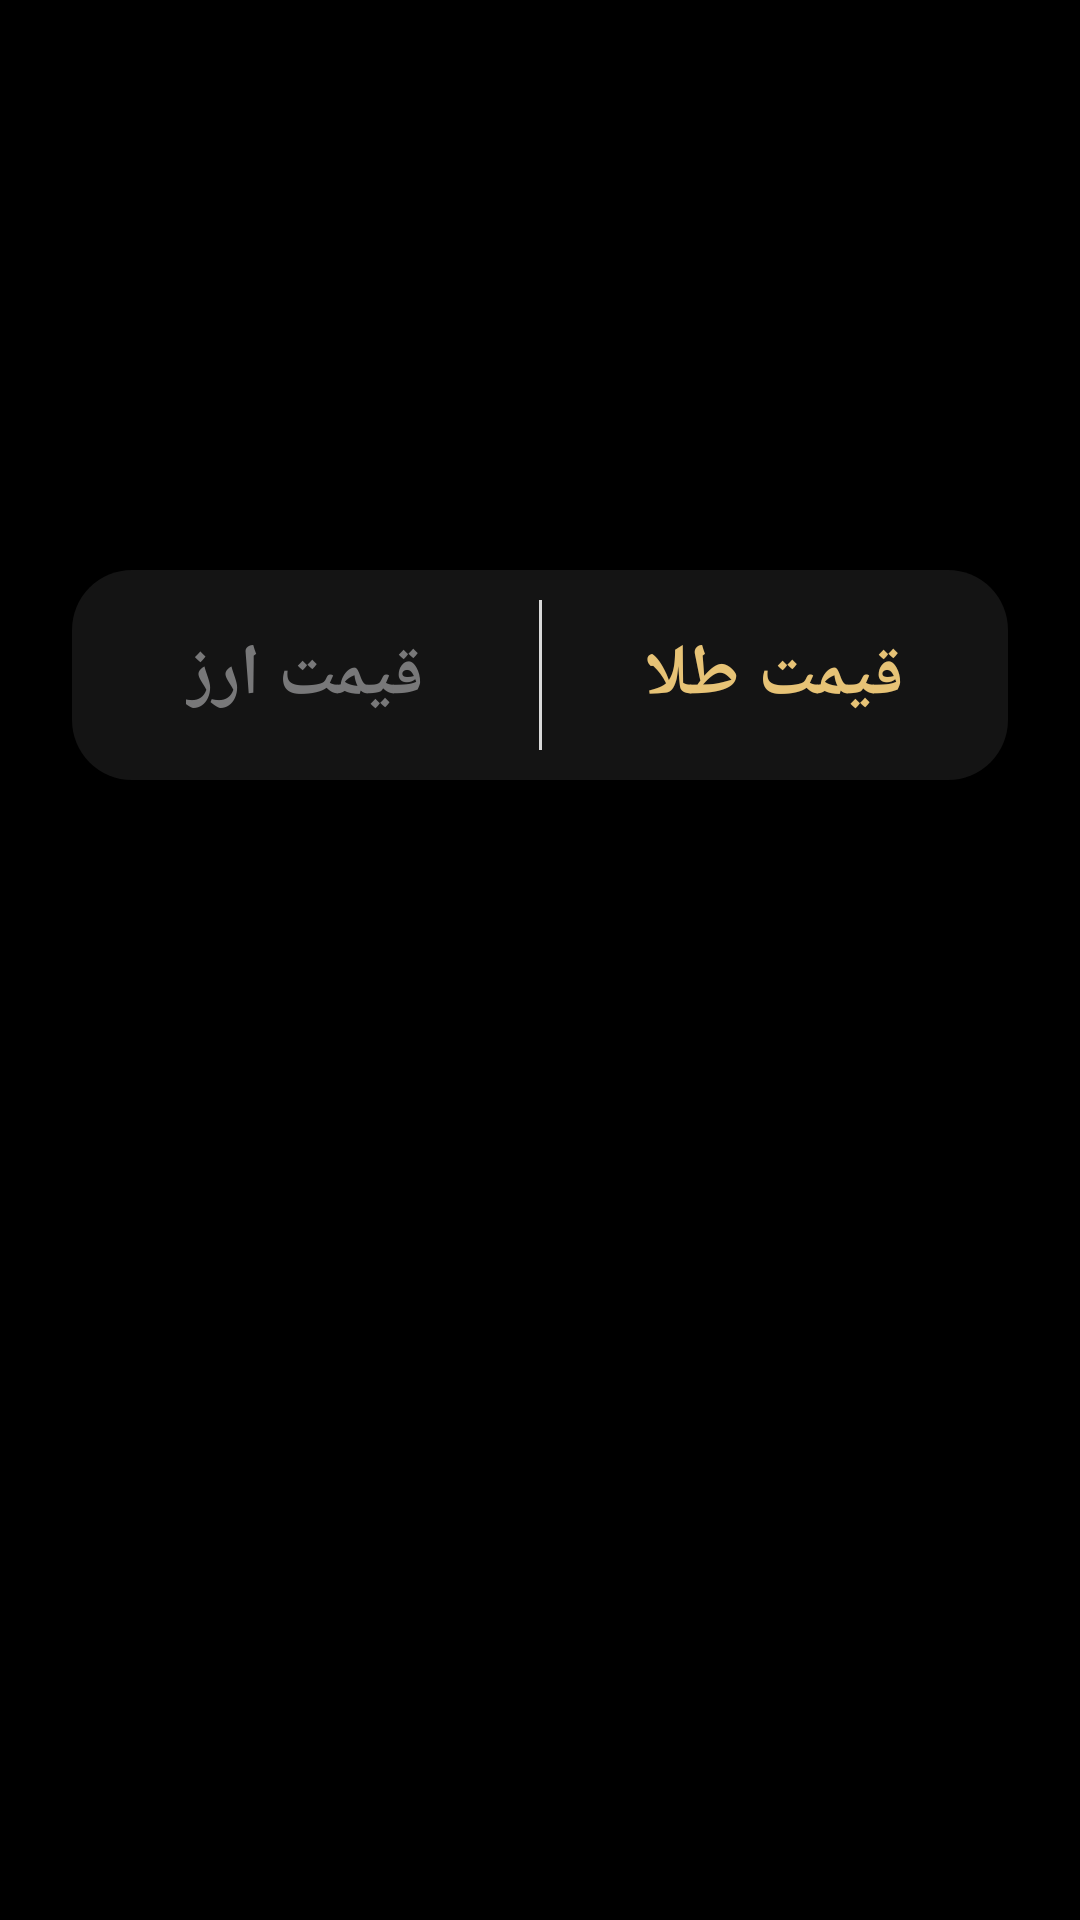

Produce the Android XML layout that renders to this screen, including the resource entries it uses.
<!-- AndroidManifest.xml: application theme Theme.GoldApp -->
<!-- res/layout/activity_main.xml -->
<?xml version="1.0" encoding="utf-8"?>
<androidx.constraintlayout.widget.ConstraintLayout xmlns:android="http://schemas.android.com/apk/res/android"
    xmlns:app="http://schemas.android.com/apk/res-auto"
    xmlns:tools="http://schemas.android.com/tools"
    android:id="@+id/main"
    android:layoutDirection="ltr"
    android:layout_width="match_parent"
    android:layout_height="match_parent"
    android:background="@color/black"
    tools:context=".ui.MainActivity">


    <ImageView
        android:id="@+id/imageView"
        android:layout_width="0dp"
        android:layout_height="150dp"
        android:layout_marginStart="24dp"
        android:layout_marginTop="24dp"
        android:layout_marginEnd="24dp"
        android:contentDescription="@string/description_splash2"
        app:layout_constraintEnd_toEndOf="parent"
        app:layout_constraintStart_toStartOf="parent"
        app:layout_constraintTop_toTopOf="parent"
        app:srcCompat="@drawable/back_top_main" />

    <TextView
        android:id="@+id/textViewTime"
        android:layout_width="wrap_content"
        android:layout_height="wrap_content"
        android:textColor="@color/black"
        android:textSize="24sp"
        android:textStyle="bold"
        app:layout_constraintBottom_toBottomOf="@+id/imageView"
        app:layout_constraintEnd_toEndOf="@+id/imageView"
        app:layout_constraintStart_toStartOf="@+id/imageView"
        app:layout_constraintTop_toTopOf="@+id/imageView"
        tools:text="@string/text2" />

    <View
        android:id="@+id/view"
        android:layout_width="0dp"
        android:layout_height="70dp"
        android:layout_marginTop="16dp"
        android:background="@drawable/back_gray_view"
        app:layout_constraintEnd_toEndOf="@id/imageView"
        app:layout_constraintStart_toStartOf="@+id/imageView"
        app:layout_constraintTop_toBottomOf="@+id/imageView" />

    <View
        android:id="@+id/lineView"
        android:layout_width="1dp"
        android:layout_height="0dp"
        android:layout_margin="10dp"
        android:background="@color/back_line"
        app:layout_constraintBottom_toBottomOf="@id/view"
        app:layout_constraintEnd_toEndOf="@+id/view"
        app:layout_constraintStart_toStartOf="@+id/view"
        app:layout_constraintTop_toTopOf="@+id/view" />

    <TextView
        android:id="@+id/textPriceGold"
        android:layout_width="wrap_content"
        android:layout_height="wrap_content"
        android:textColor="@color/gold_text"
        android:textSize="24sp"
        android:textStyle="bold"
        app:layout_constraintBottom_toBottomOf="@+id/view"
        app:layout_constraintEnd_toEndOf="@+id/view"
        app:layout_constraintStart_toEndOf="@+id/lineView"
        app:layout_constraintTop_toTopOf="@+id/view"
        android:text="@string/goldPrice" />

    <TextView
        android:id="@+id/textPriceArz"
        android:layout_width="wrap_content"
        android:layout_height="wrap_content"
        android:textColor="@color/white_text"
        android:textSize="24sp"
        android:textStyle="bold"
        app:layout_constraintBottom_toBottomOf="@+id/view"
        app:layout_constraintEnd_toStartOf="@id/lineView"
        app:layout_constraintStart_toStartOf="@id/view"
        app:layout_constraintTop_toTopOf="@+id/view"
        android:text="@string/arzPrice" />

    <androidx.recyclerview.widget.RecyclerView
        android:id="@+id/recyclerView"
        android:layout_width="0dp"
        android:layout_height="0dp"
        android:layout_marginTop="16dp"
        android:layout_marginBottom="16dp"
        app:layout_constraintBottom_toBottomOf="parent"
        app:layout_constraintEnd_toEndOf="@+id/view"
        app:layout_constraintStart_toStartOf="@+id/view"
        app:layout_constraintTop_toBottomOf="@+id/view" />


</androidx.constraintlayout.widget.ConstraintLayout>
<!-- resources referenced by this layout -->
<resources>
  <color name="back_line">#D9D9D9</color>
  <color name="black">#FF000000</color>
  <color name="gold_text">#E7C376</color>
  <color name="white_text">#787879</color>
  <!-- drawable back_gray_view (drawable) -->
  <?xml version="1.0" encoding="utf-8"?>
  <shape xmlns:android="http://schemas.android.com/apk/res/android">
      <solid android:color="@color/back_view_black"/>
      <corners android:radius="20dp"/>
  </shape>
  <string name="arzPrice">قیمت ارز</string>
  <string name="description_splash2">تازه ترین اخبار ارز و طلای جهان</string>
  <string name="goldPrice">قیمت طلا</string>
  <string name="text2">سه شنبه 24 شهریور 1403</string>
  <style name="Theme.GoldApp" parent="Base.Theme.GoldApp">
          
          <item name="colorPrimary">@color/purple_500</item>
          <item name="colorPrimaryVariant">@color/purple_700</item>
          <item name="colorOnPrimary">@color/white</item>
          
          <item name="colorSecondary">@color/teal_200</item>
          <item name="colorSecondaryVariant">@color/teal_700</item>
          <item name="colorOnSecondary">@color/black</item>
          
          <item name="android:statusBarColor">?attr/colorPrimaryVariant</item>
          
          <item name="fontFamily">@font/sans_fa_name_regular</item>
  
      </style>
  <color name="back_view_black">#141414</color>
  <style name="Base.Theme.GoldApp" parent="Theme.Material3.DayNight.NoActionBar">
          
          
      </style>
  <color name="purple_500">#FF6200EE</color>
  <color name="purple_700">#FF3700B3</color>
  <color name="white">#FFFFFFFF</color>
  <color name="teal_200">#FF03DAC5</color>
  <color name="teal_700">#FF018786</color>
</resources>
